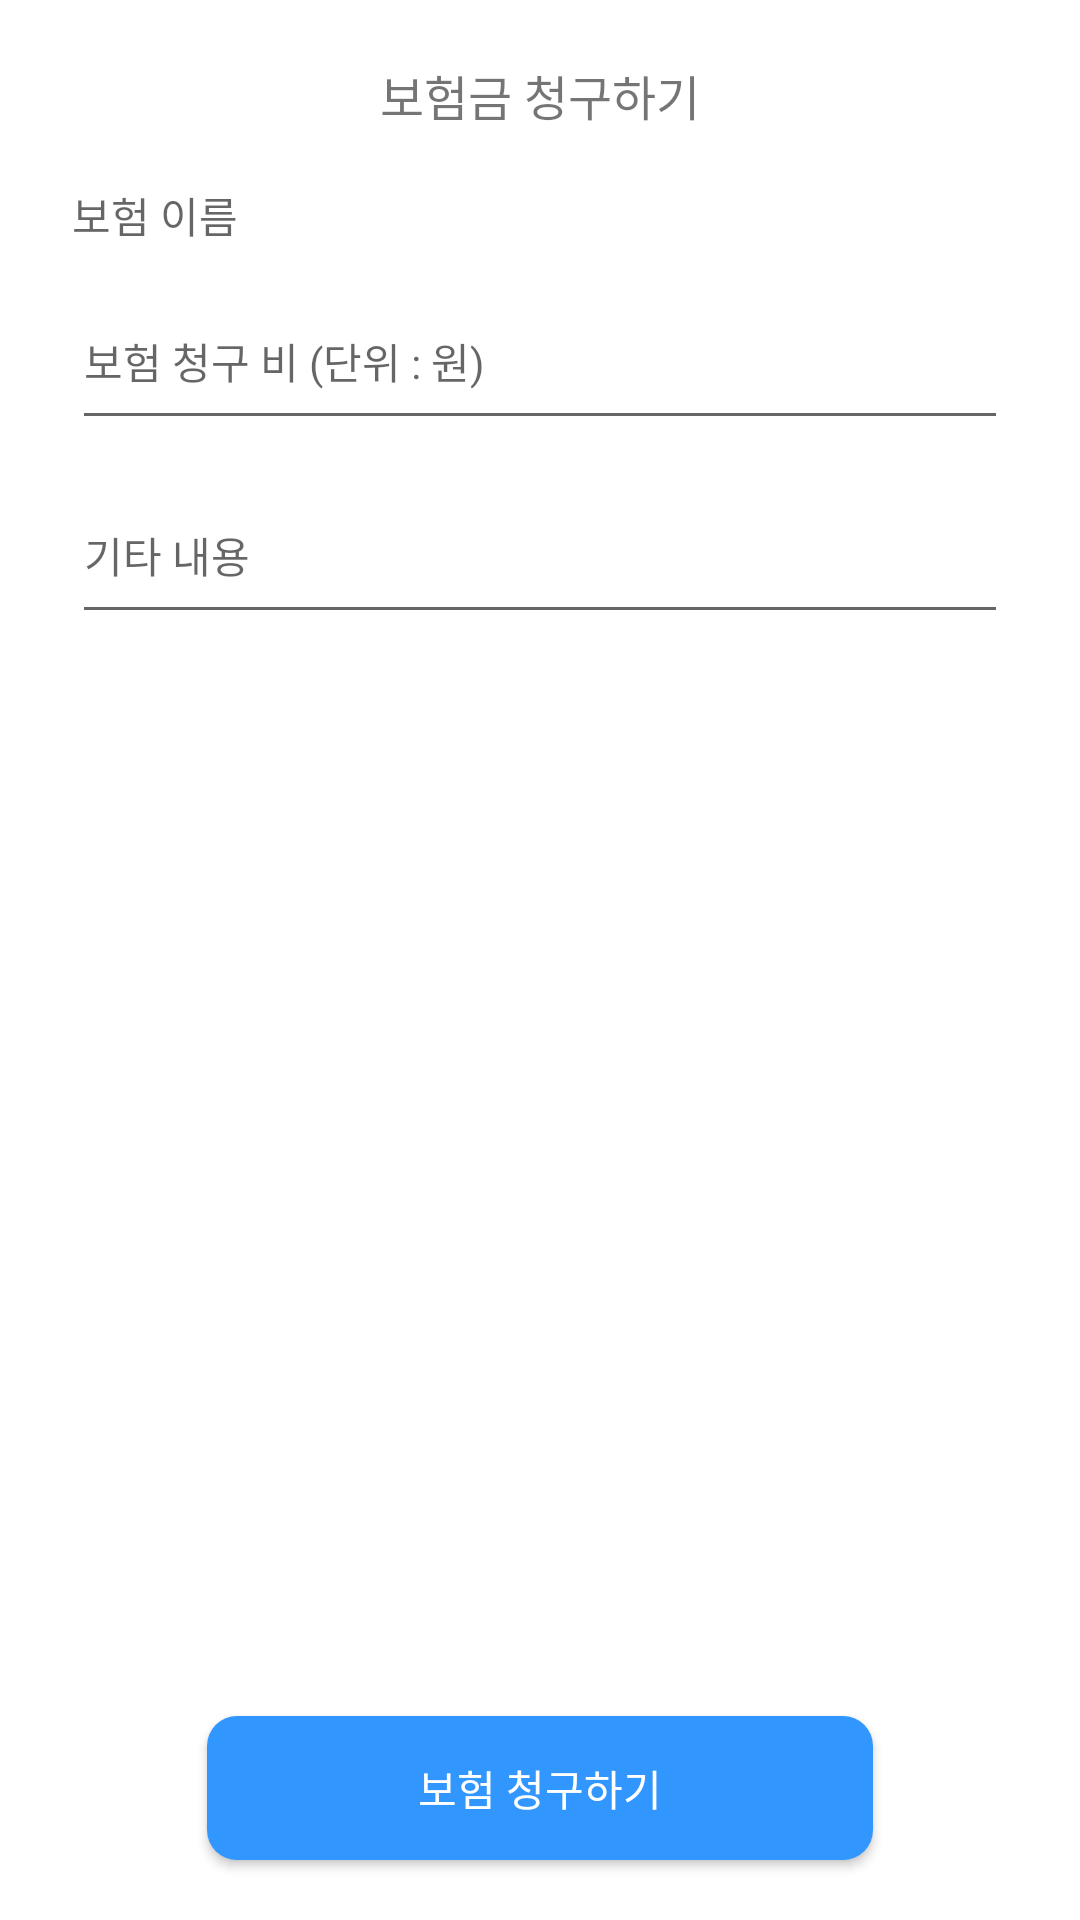

Layout XML and referenced resources for this Android screen:
<!-- AndroidManifest.xml: application theme Theme.Insurance -->
<!-- res/layout/fragment_cus_ins_money.xml -->
<?xml version="1.0" encoding="utf-8"?>
<androidx.constraintlayout.widget.ConstraintLayout xmlns:android="http://schemas.android.com/apk/res/android"
    android:layout_width="match_parent"
    android:layout_height="match_parent"
    xmlns:app="http://schemas.android.com/apk/res-auto">

    <TextView
        android:id="@+id/cus_ins_money_tv"
        android:text="보험금 청구하기"
        android:layout_width="wrap_content"
        android:layout_height="wrap_content"
        app:layout_constraintTop_toTopOf="parent"
        app:layout_constraintRight_toRightOf="parent"
        app:layout_constraintLeft_toLeftOf="parent"
        android:textSize="16sp"
        android:layout_marginTop="20dp"/>

    <TextView
        android:id="@+id/cus_ins_name"
        android:layout_width="match_parent"
        android:layout_height="wrap_content"
        android:hint="보험 이름"
        android:textSize="14sp"
        app:layout_constraintTop_toBottomOf="@id/cus_ins_money_tv"
        app:layout_constraintLeft_toLeftOf="parent"
        android:layout_marginTop="18dp"
        android:layout_marginHorizontal="24dp"/>

    <EditText
        android:id="@+id/cus_ins_money"
        android:layout_width="match_parent"
        android:layout_height="wrap_content"
        android:hint="보험 청구 비 (단위 : 원)"
        android:paddingBottom="16dp"
        android:textSize="14sp"
        android:inputType="number"
        android:maxLength="18"
        app:layout_constraintTop_toBottomOf="@id/cus_ins_name"
        app:layout_constraintLeft_toLeftOf="parent"
        android:layout_marginTop="18dp"
        android:layout_marginHorizontal="24dp"/>

    <EditText
        android:id="@+id/cus_accident_region"
        android:layout_width="match_parent"
        android:layout_height="wrap_content"
        android:hint="기타 내용"
        android:paddingBottom="16dp"
        android:textSize="14sp"
        android:inputType="textPersonName"
        android:maxLength="18"
        app:layout_constraintTop_toBottomOf="@id/cus_ins_money"
        app:layout_constraintLeft_toLeftOf="parent"
        android:layout_marginTop="18dp"
        android:layout_marginHorizontal="24dp"/>

    <androidx.appcompat.widget.AppCompatButton
        android:id="@+id/bt"
        android:layout_width="match_parent"
        android:layout_height="wrap_content"
        android:text="보험 청구하기"
        android:textSize="14sp"
        android:paddingVertical="6dp"
        android:textColor="@color/white"
        android:background="@drawable/custom_join_bt"
        app:layout_constraintBottom_toBottomOf="parent"
        app:layout_constraintLeft_toLeftOf="parent"
        app:layout_constraintRight_toRightOf="parent"
        android:layout_marginHorizontal="69dp"
        android:layout_marginBottom="20dp"
        />

</androidx.constraintlayout.widget.ConstraintLayout>
<!-- resources referenced by this layout -->
<resources>
  <color name="white">#FFFFFFFF</color>
  <!-- drawable custom_join_bt (drawable-v24) -->
  <?xml version="1.0" encoding="utf-8"?>
  <layer-list xmlns:android="http://schemas.android.com/apk/res/android">
      
      <item>
          <shape android:shape="rectangle">
              <solid android:color="#3296FF"/>
              <corners
                  android:radius="10dp"/>
          </shape>
  
      </item>
  </layer-list>
  <style name="Theme.Insurance" parent="Theme.MaterialComponents.DayNight.DarkActionBar">
          
          <item name="colorPrimary">@color/purple_500</item>
          <item name="colorPrimaryVariant">@color/purple_700</item>
          <item name="colorOnPrimary">@color/white</item>
          
          <item name="colorSecondary">@color/teal_200</item>
          <item name="colorSecondaryVariant">@color/teal_700</item>
          <item name="colorOnSecondary">@color/black</item>
          
          <item name="android:statusBarColor">?attr/colorPrimaryVariant</item>
          
          <item name="windowActionBar">false</item>
          <item name="windowNoTitle">true</item>
      </style>
  <color name="purple_500">#FF6200EE</color>
  <color name="purple_700">#FF3700B3</color>
  <color name="teal_200">#FF03DAC5</color>
  <color name="teal_700">#FF018786</color>
  <color name="black">#FF000000</color>
</resources>
